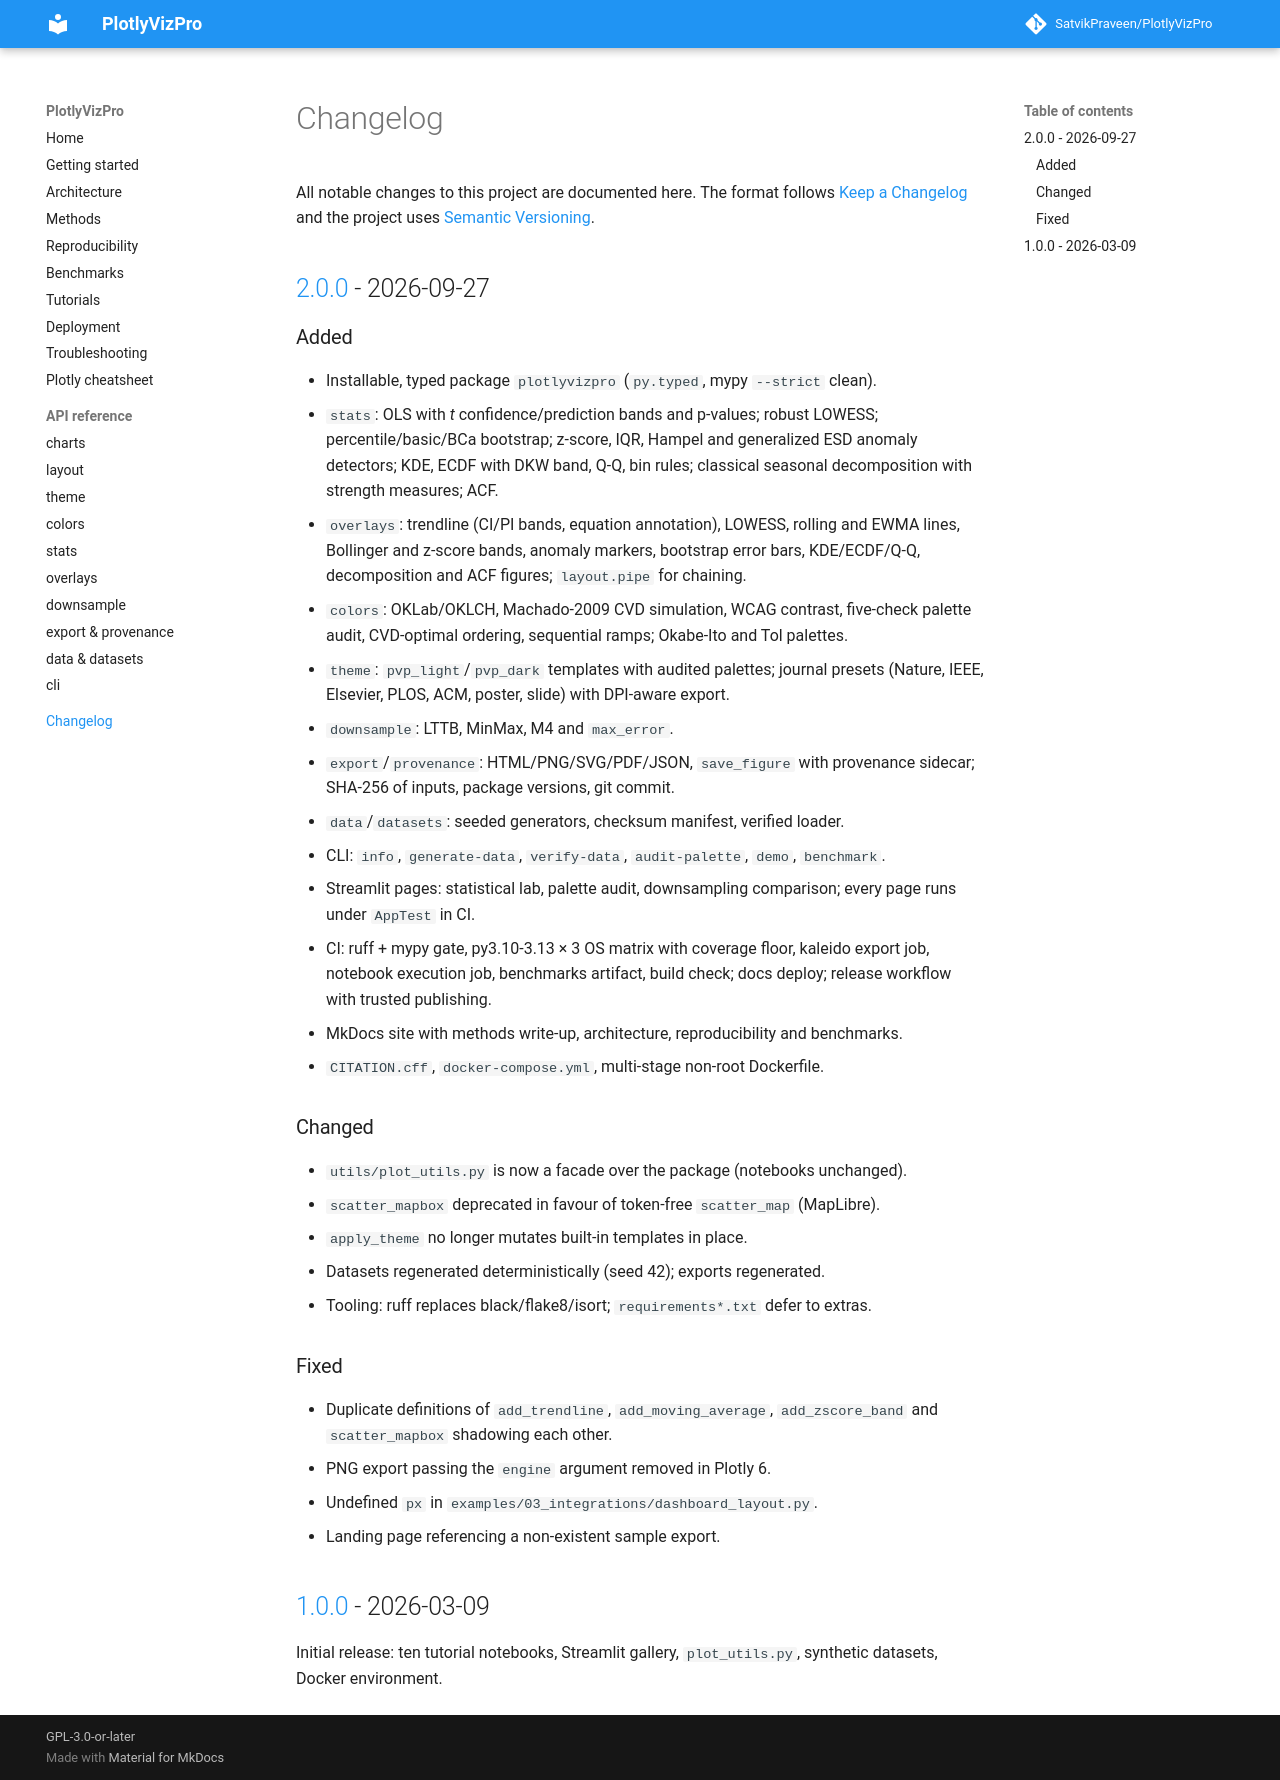

repository: SatvikPraveen/PlotlyVizPro · page: CHANGELOG/index.html · generator: mkdocs

# Changelog

All notable changes to this project are documented here. The format follows
[Keep a Changelog](https://keepachangelog.com/en/1.1.0/) and the project uses
[Semantic Versioning](https://semver.org/).

## [2.0.0] - 2026-09-27

### Added
- Installable, typed package `plotlyvizpro` (`py.typed`, mypy `--strict` clean).
- `stats`: OLS with *t* confidence/prediction bands and p-values; robust
  LOWESS; percentile/basic/BCa bootstrap; z-score, IQR, Hampel and generalized
  ESD anomaly detectors; KDE, ECDF with DKW band, Q-Q, bin rules; classical
  seasonal decomposition with strength measures; ACF.
- `overlays`: trendline (CI/PI bands, equation annotation), LOWESS, rolling and
  EWMA lines, Bollinger and z-score bands, anomaly markers, bootstrap error
  bars, KDE/ECDF/Q-Q, decomposition and ACF figures; `layout.pipe` for chaining.
- `colors`: OKLab/OKLCH, Machado-2009 CVD simulation, WCAG contrast, five-check
  palette audit, CVD-optimal ordering, sequential ramps; Okabe-Ito and Tol palettes.
- `theme`: `pvp_light`/`pvp_dark` templates with audited palettes; journal
  presets (Nature, IEEE, Elsevier, PLOS, ACM, poster, slide) with DPI-aware export.
- `downsample`: LTTB, MinMax, M4 and `max_error`.
- `export`/`provenance`: HTML/PNG/SVG/PDF/JSON, `save_figure` with provenance
  sidecar; SHA-256 of inputs, package versions, git commit.
- `data`/`datasets`: seeded generators, checksum manifest, verified loader.
- CLI: `info`, `generate-data`, `verify-data`, `audit-palette`, `demo`, `benchmark`.
- Streamlit pages: statistical lab, palette audit, downsampling comparison;
  every page runs under `AppTest` in CI.
- CI: ruff + mypy gate, py3.10-3.13 × 3 OS matrix with coverage floor,
  kaleido export job, notebook execution job, benchmarks artifact, build check;
  docs deploy; release workflow with trusted publishing.
- MkDocs site with methods write-up, architecture, reproducibility and benchmarks.
- `CITATION.cff`, `docker-compose.yml`, multi-stage non-root Dockerfile.

### Changed
- `utils/plot_utils.py` is now a facade over the package (notebooks unchanged).
- `scatter_mapbox` deprecated in favour of token-free `scatter_map` (MapLibre).
- `apply_theme` no longer mutates built-in templates in place.
- Datasets regenerated deterministically (seed 42); exports regenerated.
- Tooling: ruff replaces black/flake8/isort; `requirements*.txt` defer to extras.

### Fixed
- Duplicate definitions of `add_trendline`, `add_moving_average`,
  `add_zscore_band` and `scatter_mapbox` shadowing each other.
- PNG export passing the `engine` argument removed in Plotly 6.
- Undefined `px` in `examples/03_integrations/dashboard_layout.py`.
- Landing page referencing a non-existent sample export.

## [1.0.0] - 2026-03-09

Initial release: ten tutorial notebooks, Streamlit gallery, `plot_utils.py`,
synthetic datasets, Docker environment.

[2.0.0]: https://github.com/SatvikPraveen/PlotlyVizPro/compare/v1.0.0...v2.0.0
[1.0.0]: https://github.com/SatvikPraveen/PlotlyVizPro/releases/tag/v1.0.0
